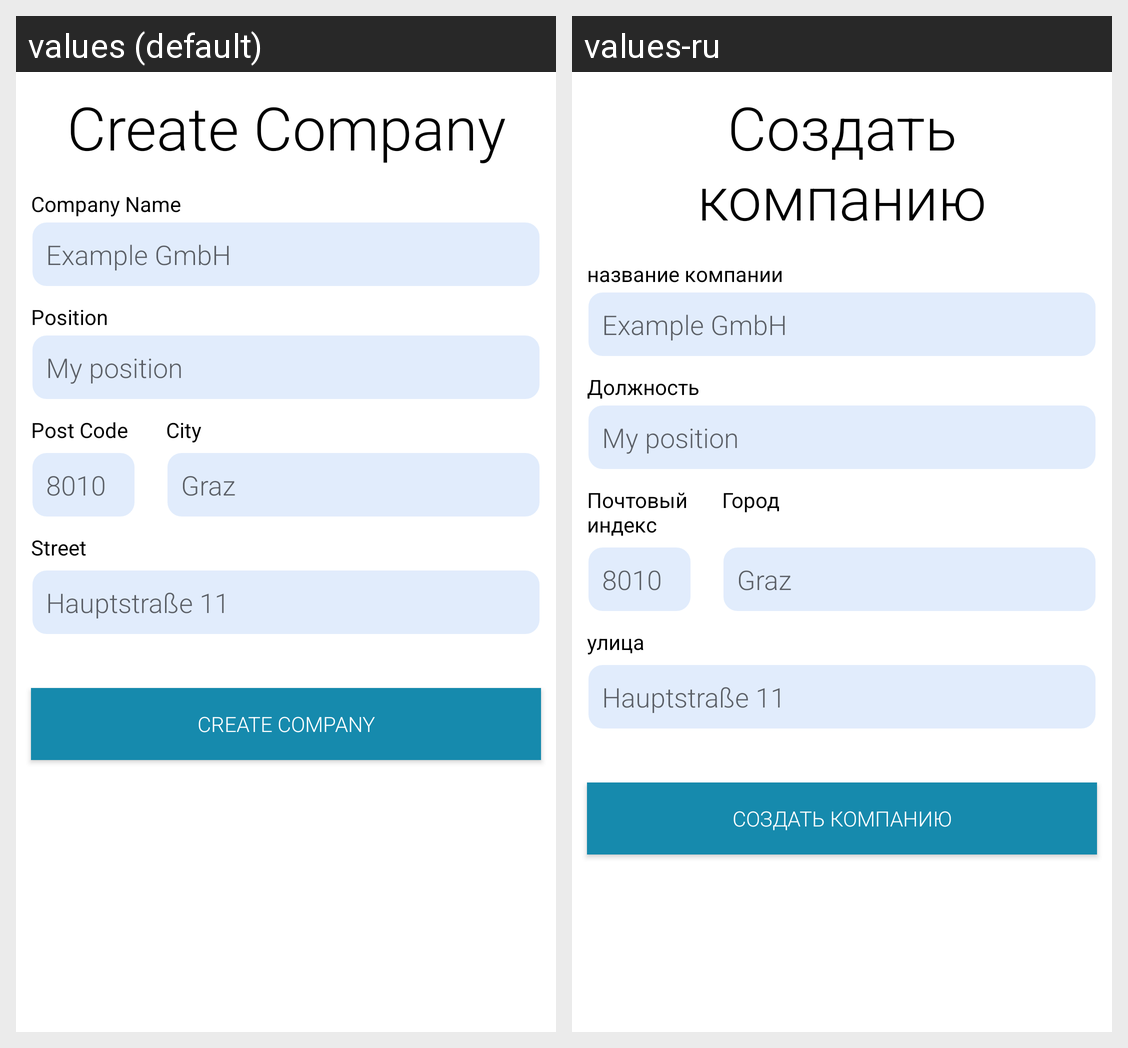

For this localized Android screen grid, give each drawn string resource with its value in every locale shown.
Android screen res/layout/createcompanyactivity.xml rendered under 2 locales, left to right: values (default), values-ru. Device: Nexus 5 (rendered at 1080×1920; each locale shown at half size, 540×960, under a caption strip naming it); theme Theme.EasyTracker.
Strings drawn on this screen, with the default value and each locale's value (text and hints the layout hard-codes, and strings that could not be matched under every locale, appear in the picture but are not listed):

create_company
  values: Create Company
  values-ru: Создать компанию

company_name
  values: Company Name
  values-ru: название компании

company_position
  values: Position
  values-ru: Должность

post_code
  values: Post Code
  values-ru: Почтовый индекс

city
  values: City
  values-ru: Город

street
  values: Street
  values-ru: улица
